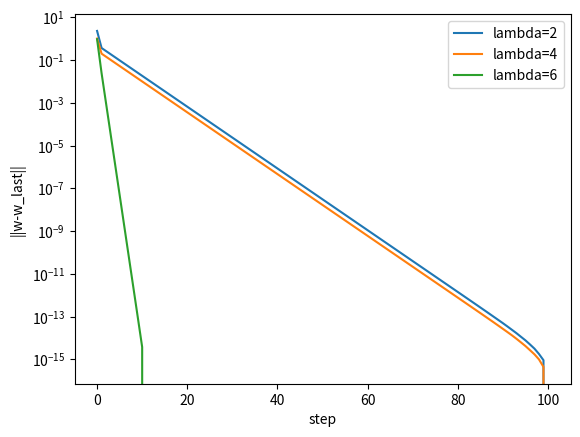

This chart was generated by the following Python code:
import numpy as np
import matplotlib.pyplot as plt


def soft_threshold(q, mu):
    """
    Soft thresholding function
    argmin_w (1/2) ||w-mu||_2^2 + q ||w||_1
    """
    return np.sign(mu) * np.maximum(np.abs(mu) - q, 0)

def delta_psi(A,w,mu):
    """
    (A^T + A)(w - mu)
    """
    return (A.T + A) @ (w - mu)

def lasso(lambda_):
    """
    Lasso regression
    argmin_w (w-mu)^t A (w-mu) + lambda ||w||_1
    """
    A = np.array([[3,0.5],[0.5,1]])
    mu = np.array([[1, 2]]).T
    w = np.random.randn(2,1)
    gamma, _ = np.linalg.eig(A*2)
    gamma = np.max(gamma)
    ws = []
    ws.append(w)
    for _ in range(100):
        w = soft_threshold(lambda_ / gamma, w - delta_psi(A,w,mu)/gamma)
        ws.append(w)
    return ws

if __name__=='__main__':
    ws_2 = lasso(2)
    ws_4 = lasso(4)
    ws_6 = lasso(6)
    print(ws_2[-1])
    print(ws_4[-1])
    print(ws_6[-1])
    plt.plot([np.linalg.norm(b) for b in ws_2-ws_2[-1]], label=f'lambda={2}')
    plt.plot([np.linalg.norm(b) for b in ws_4-ws_4[-1]], label=f'lambda={4}')
    plt.plot([np.linalg.norm(b) for b in ws_6-ws_6[-1]], label=f'lambda={6}')
    plt.xlabel('step')
    plt.ylabel('||w-w_last||')
    plt.legend()
    plt.yscale('log')
    plt.savefig('problem_2.png')

